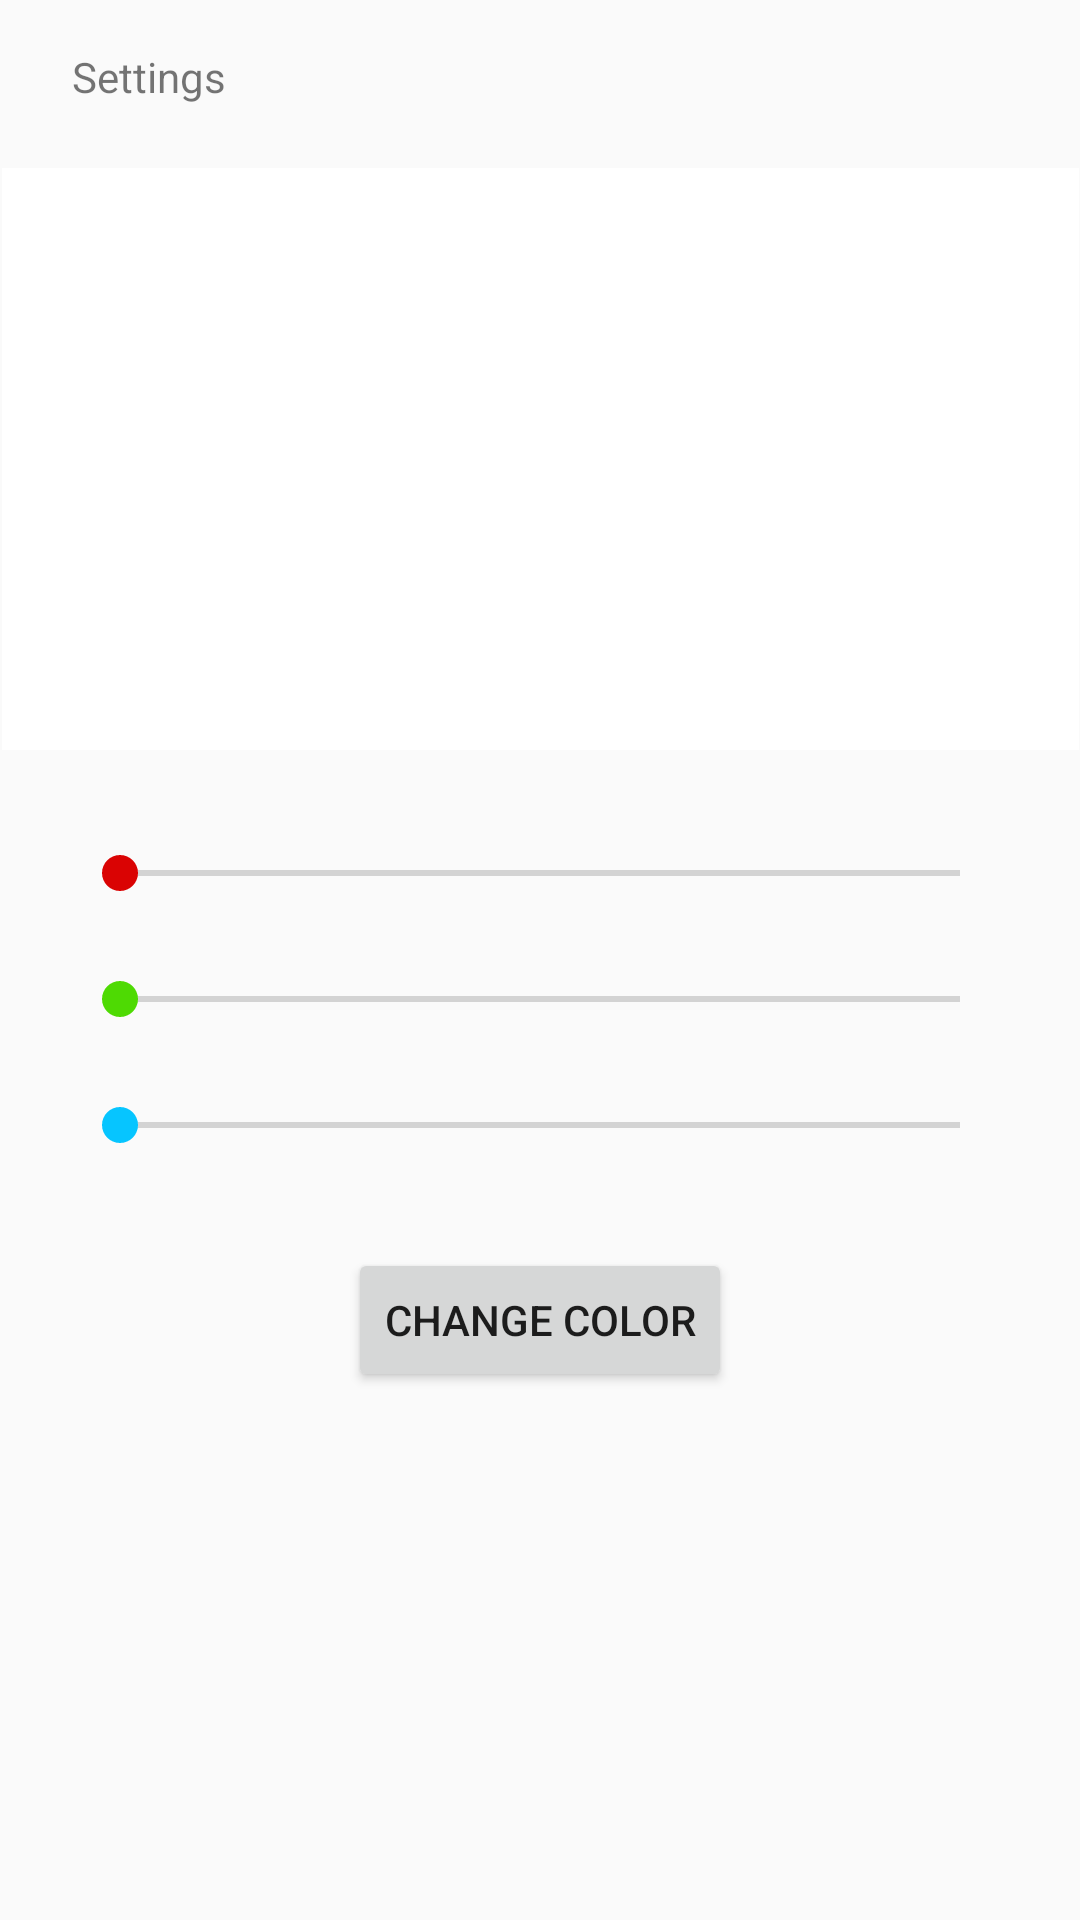

Layout XML and referenced resources for this Android screen:
<!-- AndroidManifest.xml: application theme Theme.Paint -->
<!-- res/layout/activity_settings.xml -->
<?xml version="1.0" encoding="utf-8"?>
<androidx.constraintlayout.widget.ConstraintLayout xmlns:android="http://schemas.android.com/apk/res/android"
    xmlns:app="http://schemas.android.com/apk/res-auto"
    xmlns:tools="http://schemas.android.com/tools"
    android:layout_width="match_parent"
    android:layout_height="match_parent"
    tools:context=".Settings">

    <TextView
        android:id="@+id/textView2"
        android:layout_width="wrap_content"
        android:layout_height="wrap_content"
        android:layout_marginStart="24dp"
        android:layout_marginTop="16dp"
        android:text="@string/settings"
        app:layout_constraintStart_toStartOf="parent"
        app:layout_constraintTop_toTopOf="parent" />

    <Button
        android:id="@+id/button4"
        android:layout_width="wrap_content"
        android:layout_height="wrap_content"
        android:layout_marginStart="16dp"
        android:layout_marginTop="32dp"
        android:layout_marginEnd="16dp"
        android:onClick="changeColor"
        android:text="Change Color"
        app:layout_constraintEnd_toEndOf="parent"
        app:layout_constraintStart_toStartOf="parent"
        app:layout_constraintTop_toBottomOf="@+id/s_Blue" />

    <SeekBar
        android:id="@+id/s_Red"
        android:layout_width="0dp"
        android:layout_height="18dp"
        android:layout_marginStart="24dp"
        android:layout_marginTop="32dp"
        android:layout_marginEnd="24dp"
        android:max="255"
        android:progress="0"
        android:progressTint="#DA0303"
        android:thumbTint="#DA0303"
        app:layout_constraintEnd_toEndOf="parent"
        app:layout_constraintStart_toStartOf="parent"
        app:layout_constraintTop_toBottomOf="@+id/v_color" />

    <SeekBar
        android:id="@+id/s_Green"
        android:layout_width="0dp"
        android:layout_height="wrap_content"
        android:layout_marginStart="24dp"
        android:layout_marginTop="24dp"
        android:layout_marginEnd="24dp"
        android:max="255"
        android:progress="0"
        android:progressTint="#4EDA03"
        android:thumbTint="#4EDA03"
        app:layout_constraintEnd_toEndOf="parent"
        app:layout_constraintStart_toStartOf="parent"
        app:layout_constraintTop_toBottomOf="@+id/s_Red" />

    <SeekBar
        android:id="@+id/s_Blue"
        android:layout_width="0dp"
        android:layout_height="wrap_content"
        android:layout_marginStart="24dp"
        android:layout_marginTop="24dp"
        android:layout_marginEnd="24dp"
        android:max="255"
        android:progress="0"
        android:progressTint="#06C5FF"
        android:thumbTint="#06C5FF"
        app:layout_constraintEnd_toEndOf="parent"
        app:layout_constraintStart_toStartOf="parent"
        app:layout_constraintTop_toBottomOf="@+id/s_Green" />

    <View
        android:id="@+id/v_color"
        android:layout_width="359dp"
        android:layout_height="194dp"
        android:layout_marginStart="24dp"
        android:layout_marginTop="56dp"
        android:layout_marginEnd="24dp"
        android:background="@color/white"
        app:layout_constraintEnd_toEndOf="parent"
        app:layout_constraintStart_toStartOf="parent"
        app:layout_constraintTop_toTopOf="parent" />

</androidx.constraintlayout.widget.ConstraintLayout>
<!-- resources referenced by this layout -->
<resources>
  <string name="settings">Settings</string>
  <style name="Theme.Paint" parent="Theme.AppCompat.Light.DarkActionBar">
          
          <item name="colorPrimary">@color/purple_500</item>
          <item name="colorPrimaryVariant">@color/purple_700</item>
          <item name="colorOnPrimary">@color/white</item>
          
          <item name="colorSecondary">@color/teal_200</item>
          <item name="colorSecondaryVariant">@color/teal_700</item>
          <item name="colorOnSecondary">@color/black</item>
          
          <item name="android:statusBarColor">?attr/colorPrimaryVariant</item>
          
      </style>
  <!-- not gathered from this repository: default colours our renderer supplied (Android Studio template values) -->
  <color name="purple_500">#FF6200EE</color>
  <color name="purple_700">#FF3700B3</color>
  <color name="teal_200">#FF03DAC5</color>
  <color name="teal_700">#FF018786</color>
  <color name="black">#FF000000</color>
  <color name="white">#FFFFFFFF</color>
</resources>
